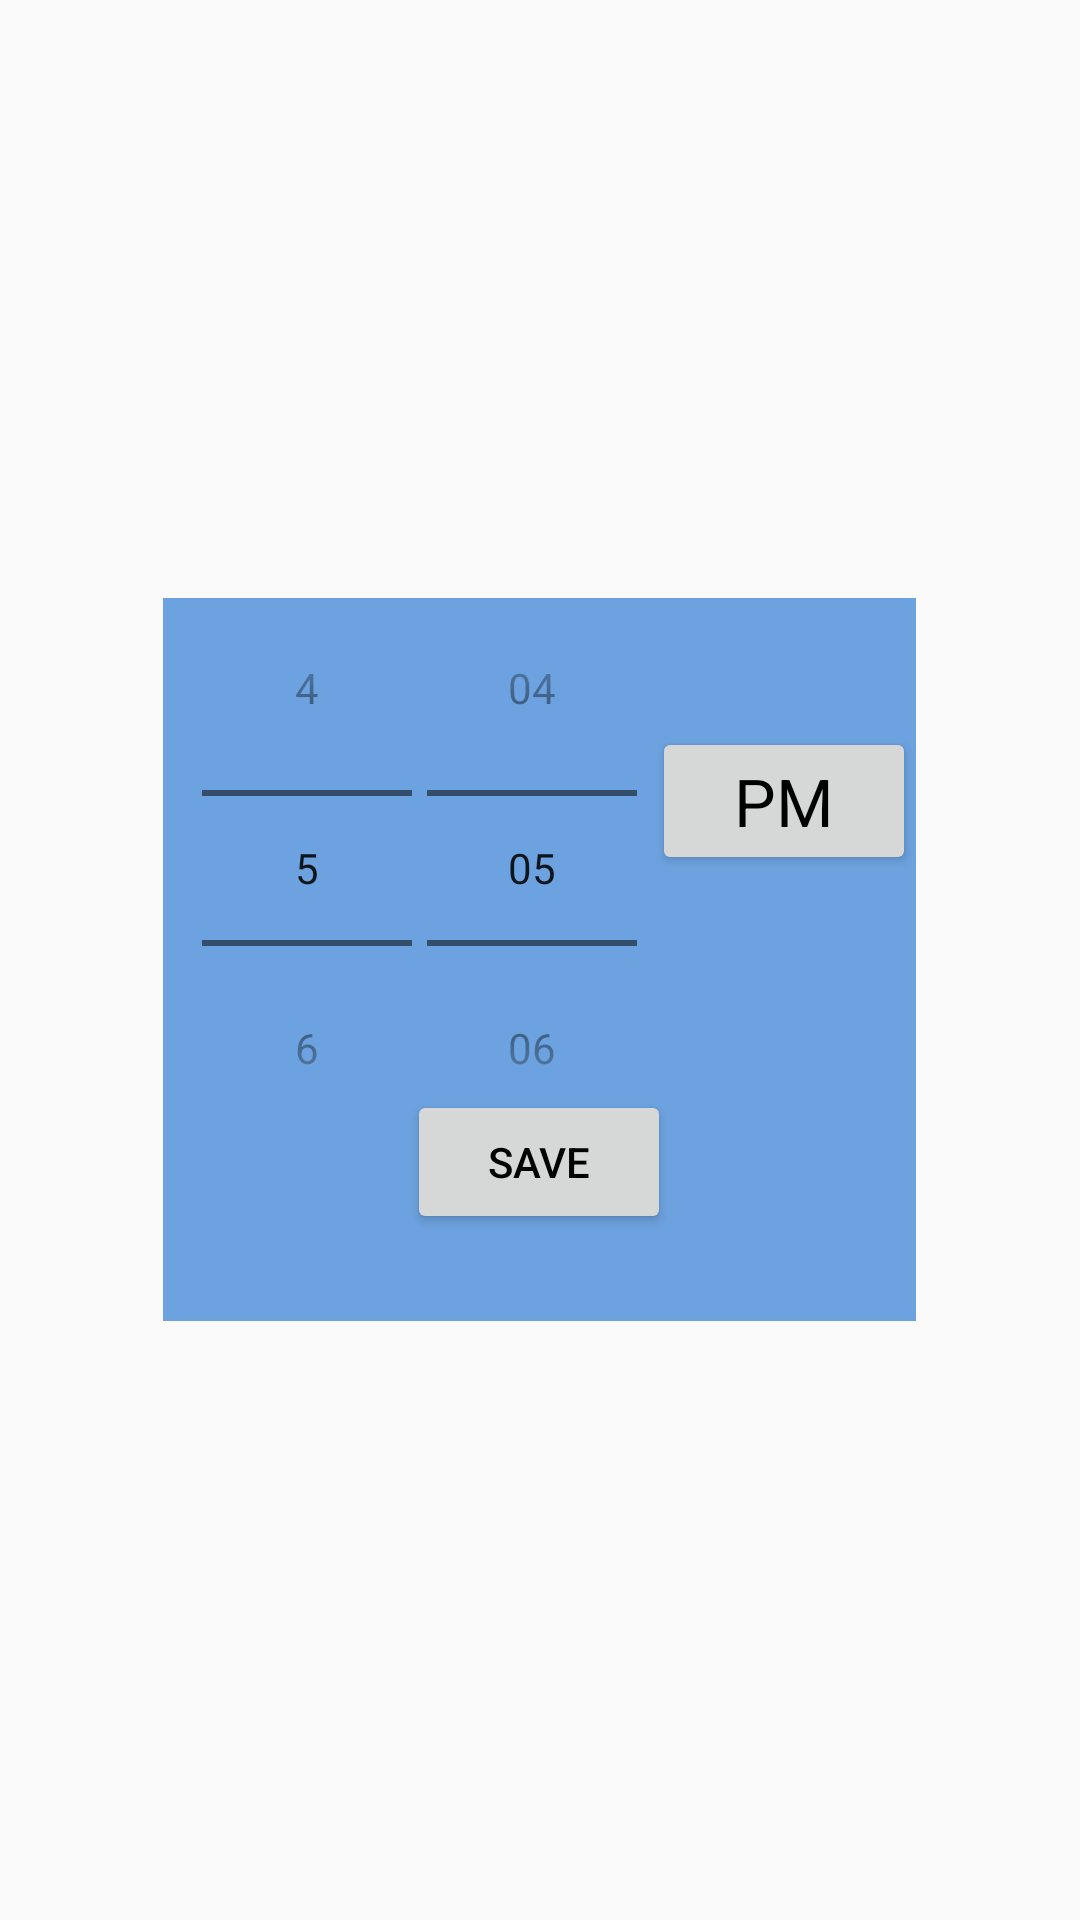

Android layout source for this screen:
<!-- AndroidManifest.xml: application theme AppTheme -->
<!-- res/layout/timepickerfragment.xml -->
<?xml version="1.0" encoding="utf-8"?>
<LinearLayout xmlns:android="http://schemas.android.com/apk/res/android"
    android:layout_width="match_parent" android:layout_height="match_parent"
    android:orientation="vertical">
    <RelativeLayout
        android:layout_width="match_parent"
        android:layout_height="match_parent">

    <RelativeLayout
        android:layout_width="251dp"
        android:layout_height="241dp"
        android:layout_centerVertical="true"
        android:layout_centerHorizontal="true"
        android:background="#ff6ca2df">

        <Button
            android:layout_width="wrap_content"
            android:layout_height="wrap_content"
            android:text="Save"
            android:id="@+id/SaveTime_btn"
            android:textColor="#ff000000"
            android:layout_alignParentBottom="true"
            android:layout_centerHorizontal="true"
            android:layout_marginBottom="29dp"
            android:onClick="savetime" />

        <TimePicker
            android:layout_width="wrap_content"
            android:layout_height="wrap_content"
            android:id="@+id/mytime"
            android:layout_alignParentTop="true"
            android:layout_alignStart="@+id/mytime"
            android:layout_alignParentEnd="true" />

    </RelativeLayout>
    </RelativeLayout>
</LinearLayout>
<!-- resources referenced by this layout -->
<resources>
  <style name="AppTheme" parent="Theme.AppCompat.Light.NoActionBar">
          <item name="android:timePickerStyle">@style/Widget.TimePicker</item>
      </style>
  <style name="Widget.TimePicker">
          <item name="android:timePickerMode">spinner</item>
      </style>
</resources>
